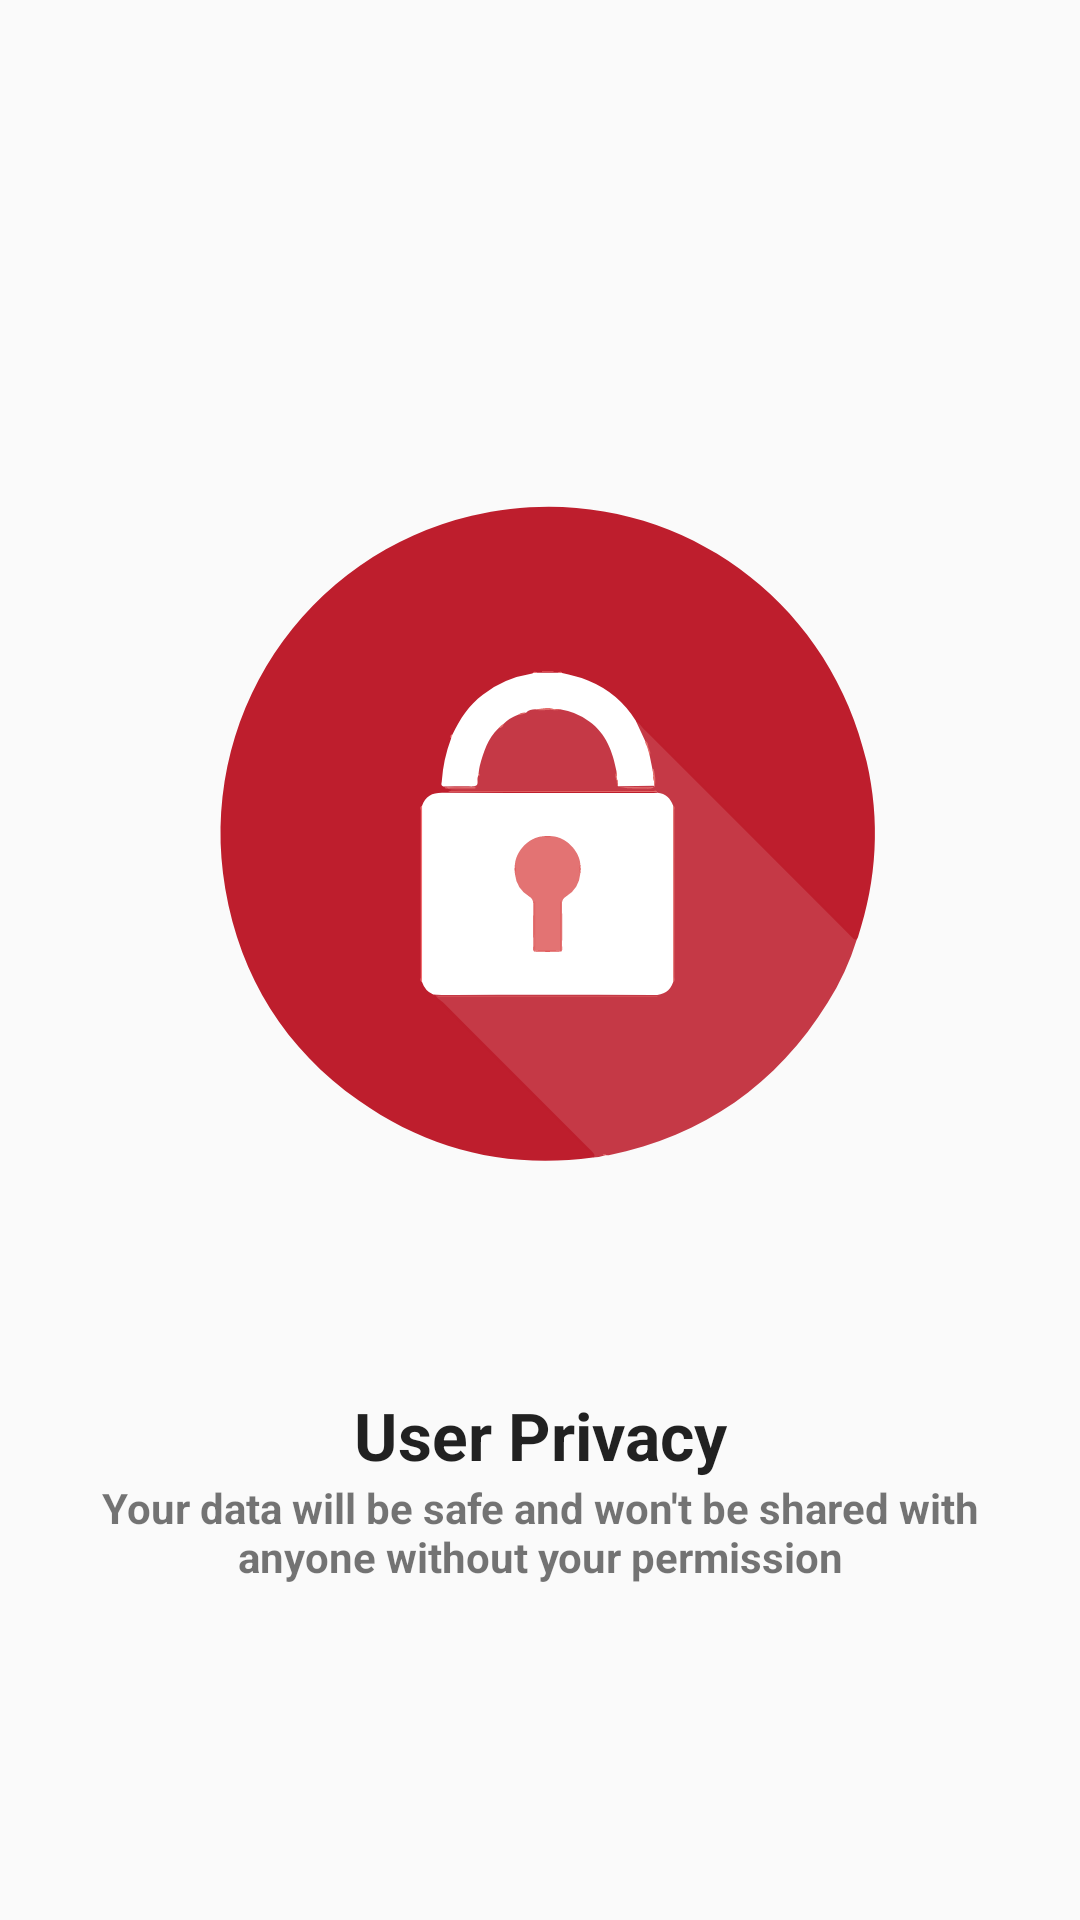

Layout XML and referenced resources for this Android screen:
<!-- AndroidManifest.xml: application theme AppTheme -->
<!-- res/layout/fragment_step_four.xml -->
<?xml version="1.0" encoding="utf-8"?>
<LinearLayout xmlns:android="http://schemas.android.com/apk/res/android"
    xmlns:app="http://schemas.android.com/apk/res-auto"
    android:layout_width="match_parent"
    android:layout_height="match_parent"
    android:gravity="center"
    android:orientation="vertical">

    <ImageView
        android:layout_width="320dp"
        android:layout_height="320dp"
        android:layout_gravity="center"
        android:layout_margin="16dp"
        android:src="@drawable/ic_covtemp_04" />

    <TextView
        android:layout_width="match_parent"
        android:layout_height="wrap_content"
        android:gravity="center"
        android:text="User Privacy"
        android:textAppearance="@style/TextAppearance.AppCompat.Large"
        android:textStyle="bold"
        app:fontFamily="@font/montserrat" />

    <TextView
        android:layout_width="match_parent"
        android:layout_height="wrap_content"
        android:gravity="center"
        android:paddingLeft="5pt"
        android:paddingRight="5pt"
        android:text="Your data will be safe and won't be shared with anyone without your permission"
        android:textAppearance="@style/TextAppearance.AppCompat.Small"
        android:textStyle="bold"
        app:fontFamily="@font/montserrat" />

</LinearLayout>
<!-- resources referenced by this layout -->
<resources>
  <!-- drawable ic_covtemp_04: vector/xml drawable (drawable, 11408 chars, omitted) -->
  <style name="AppTheme" parent="Theme.AppCompat.Light.DarkActionBar">
          
          <item name="colorPrimary">@color/colorPrimary</item>
          <item name="colorPrimaryDark">@color/colorPrimaryDark</item>
          <item name="colorAccent">@color/colorAccent</item>
      </style>
  <color name="colorPrimary">#9E1F63</color>
  <color name="colorPrimaryDark">#3700B3</color>
  <color name="colorAccent">#03DAC5</color>
</resources>
